Photos from the image-classification dataset "processed" in the GitHub repository DHemanth2001/Landslide_Identification_Using_ML. Its 7 classes are: debris flow, landslide, mudflow, non landslide, rockfall, rotational slide, translational slide.

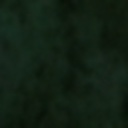
Label: non landslide

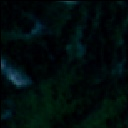
Label: landslide

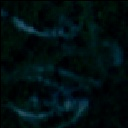
Label: landslide

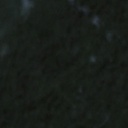
Label: non landslide

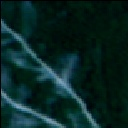
Label: mudflow

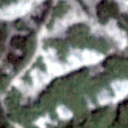
Label: rotational slide
